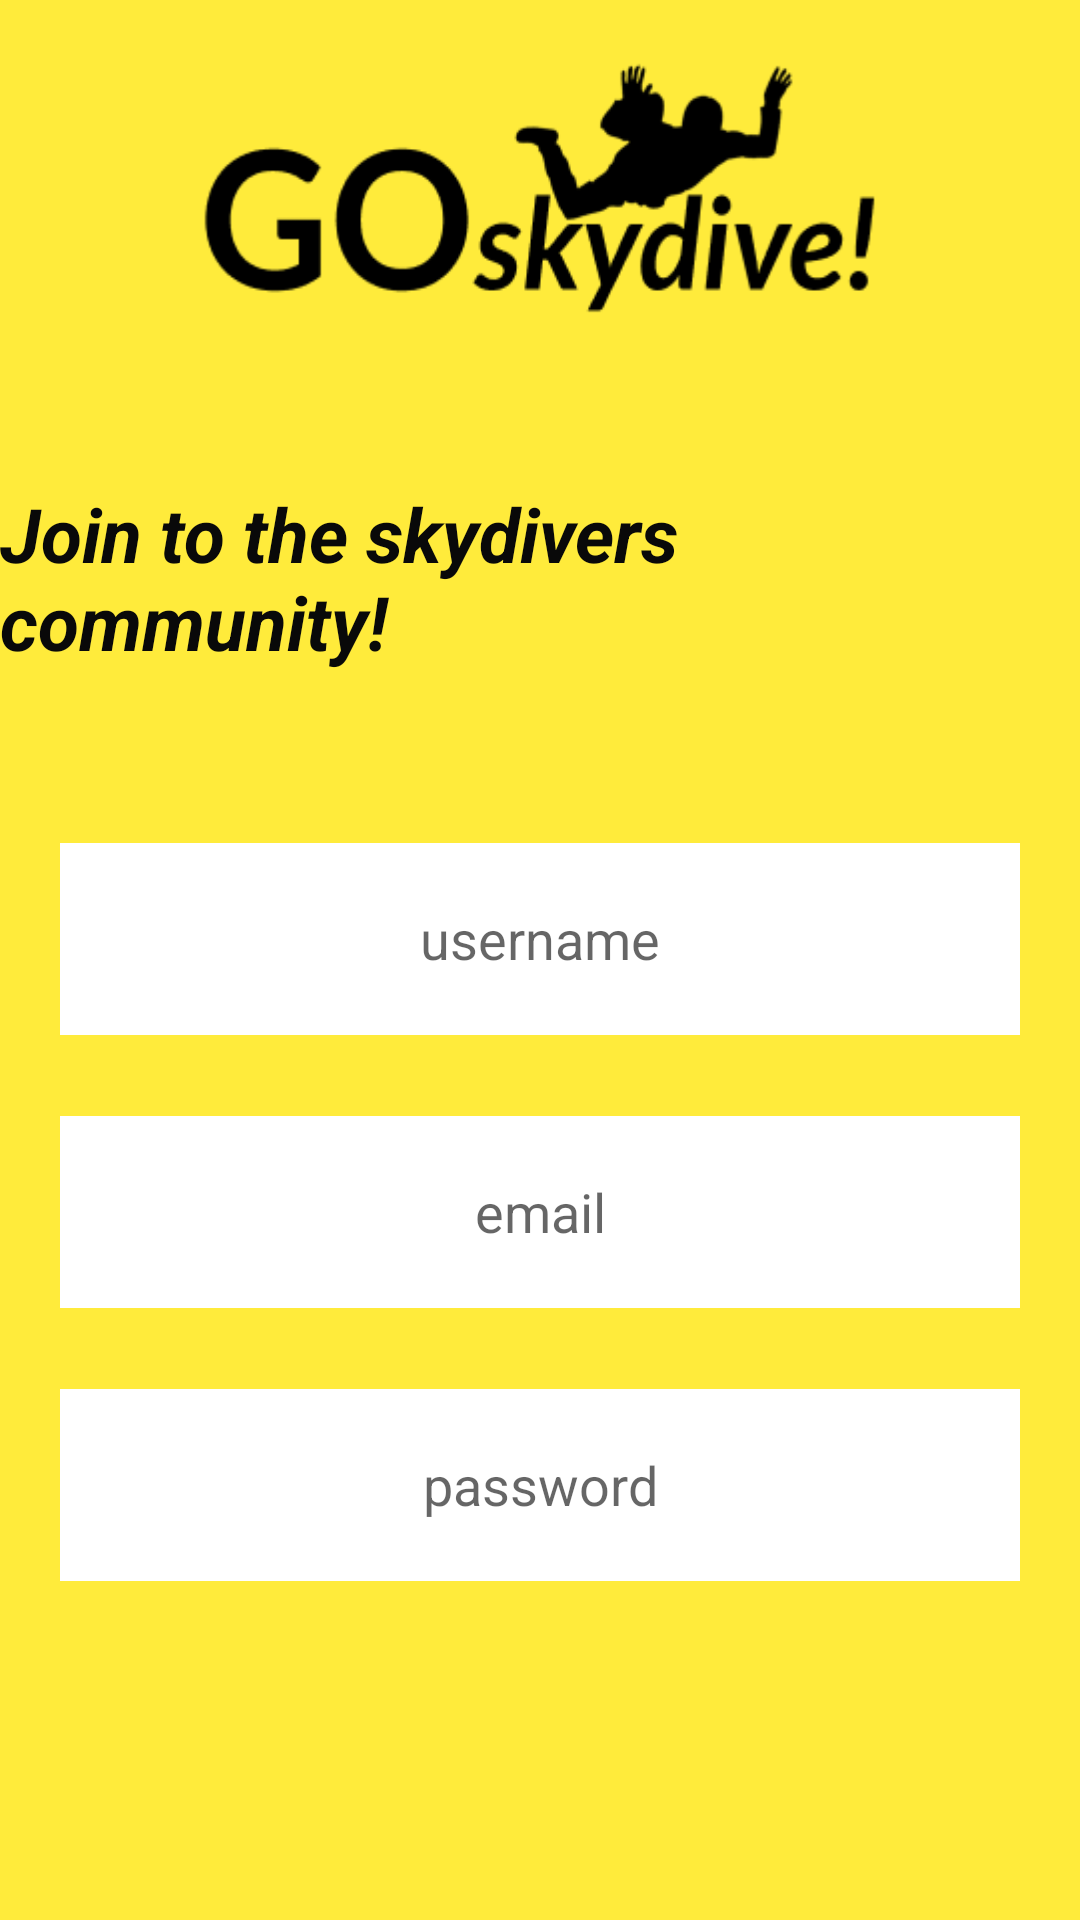

Produce the Android XML layout that renders to this screen, including the resource entries it uses.
<!-- AndroidManifest.xml: application theme Theme.GoSkydive -->
<!-- res/layout/activity_register.xml -->
<?xml version="1.0" encoding="utf-8"?>
<RelativeLayout xmlns:android="http://schemas.android.com/apk/res/android"
    xmlns:app="http://schemas.android.com/apk/res-auto"
    xmlns:tools="http://schemas.android.com/tools"
    android:layout_width="match_parent"
    android:layout_height="match_parent"
    android:background="@color/primary_color"
    tools:context=".Register">

    <ImageView
        android:id="@+id/signUpLogo"
        android:layout_width="227dp"
        android:layout_height="96dp"
        android:background="@drawable/logo"
        android:layout_centerHorizontal="true"
        android:layout_marginTop="15dp" />

    <TextView
        android:id="@+id/create_account_text"
        android:layout_width="wrap_content"
        android:layout_height="wrap_content"
        android:layout_below="@+id/signUpLogo"
        android:layout_centerHorizontal="true"
        android:layout_marginTop="50dp"
        android:includeFontPadding="true"
        android:text="@string/create_account_text"
        android:textColor="#090909"
        android:textSize="25sp"
        android:textStyle="bold|italic" />

    <EditText
        android:id="@+id/username"
        android:layout_width="350dp"
        android:layout_height="64dp"
        android:layout_centerHorizontal="true"
        android:layout_below="@id/signUpLogo"
        android:layout_marginStart="20dp"
        android:layout_marginTop="170dp"
        android:layout_marginEnd="20dp"
        android:layout_marginBottom="10dp"
        android:background="@color/sign_up_btn_text_color"
        android:hint="username"
        android:padding="5dp"
        android:textAlignment="center" />

    <EditText
        android:id="@+id/email"
        android:layout_width="350dp"
        android:layout_height="64dp"
        android:layout_centerHorizontal="true"
        android:layout_below="@id/username"
        android:layout_marginStart="20dp"
        android:layout_marginTop="17dp"
        android:layout_marginEnd="20dp"
        android:layout_marginBottom="10dp"
        android:background="@color/sign_up_btn_text_color"
        android:hint="email"
        android:padding="5dp"
        android:textAlignment="center" />

    <EditText
        android:id="@+id/password"
        android:layout_width="350dp"
        android:layout_height="64dp"
        android:layout_centerHorizontal="true"
        android:layout_below="@id/email"
        android:layout_marginStart="20dp"
        android:layout_marginTop="17dp"
        android:layout_marginEnd="20dp"
        android:layout_marginBottom="10dp"
        android:background="@color/sign_up_btn_text_color"
        android:hint="password"
        android:padding="5dp"
        android:inputType="textPassword"
        android:textAlignment="center"
        />

    <TextView
        android:id="@+id/allready_registred_text"
        android:layout_width="wrap_content"
        android:layout_height="wrap_content"
        android:layout_marginTop="50dp"
        android:text="@string/allready_registered"
        android:layout_centerHorizontal="true"
        android:textColor="@color/black"
        android:textStyle="bold"
        android:layout_below="@+id/googlesignupbutton"
        />


    <ImageButton
        android:id="@+id/googlesignupbutton"
        android:layout_width="263dp"
        android:layout_height="58dp"
        android:layout_below="@id/password"
        android:layout_centerHorizontal="true"
        android:layout_marginTop="70dp"
        android:background="@drawable/signup_button" />


</RelativeLayout>
<!-- resources referenced by this layout -->
<resources>
  <color name="black">#FF000000</color>
  <color name="primary_color">#FFEB3B</color>
  <color name="sign_up_btn_text_color">#FFFFFF</color>
  <!-- drawable logo: png bitmap (drawable, 7239 bytes) -->
  <string name="allready_registered">Do you have an account? Tap here!</string>
  <string name="create_account_text">Join to the skydivers community!</string>
  <style name="Theme.GoSkydive" parent="Base.Theme.GoSkydive" />
  <style name="Base.Theme.GoSkydive" parent="Theme.AppCompat.Light.NoActionBar">
          
          
      </style>
</resources>
